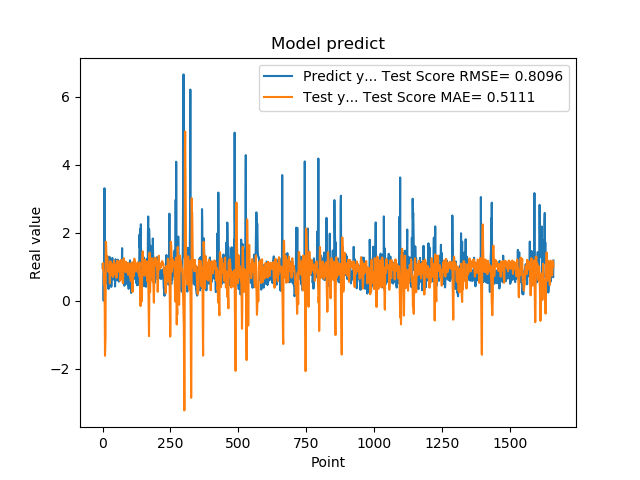

Source data for this figure (header and first rows):
1.074290990829999792e+00, 9.689653814772538620e-01
9.521890282630000035e-01, 9.869341048222513013e-01
9.879170060160000766e-01, 1.105809612460529223e+00
1.011654973029999960e+00, 8.738322150023893897e-01
0.000000000000000000e+00, 8.508801489667250362e-01
7.643579840659999736e-01, 5.601716896729763695e-01
7.788103222849999119e-01, 4.967609252408273779e-01
3.306220054629999794e+00, 5.114691659373317156e-01
1.055441975589999970e+00, -1.918979356209536413e-01
7.543110251430000801e-01, -1.618025666806721663e+00
7.915459871289999283e-01, -1.298918361088273077e+00
1.409499049189999909e+00, -1.091059452507590288e+00
8.875439763070001042e-01, 1.734647899604368604e+00
6.401469707490000660e-01, 1.700293156145538331e+00
5.082880258560000808e-01, 1.361493328895631461e+00
8.640019893649999450e-01, 1.181345330061377874e+00
5.725920200349999822e-01, 1.238167437336494148e+00
8.469420075419999971e-01, 1.317132552565092318e+00
9.181020259860001032e-01, 1.237692869326837419e+00
7.976629734039999420e-01, 1.074133130577888284e+00
9.608020186419998776e-01, 1.048176326509956180e+00
9.555831551549999192e-01, 8.536820458848922710e-01
3.470349907879999862e-01, 9.908325243719420250e-01
9.546210169789999256e-01, 9.159975656349825801e-01
1.293938040730000072e+00, 9.230804837815479447e-01
5.251880288119999962e-01, 1.004467153540589797e+00
4.773890078070000542e-01, 8.898858595716525599e-01
1.275226235389999907e+00, 5.076369886105029927e-01
8.723750114439999814e-01, 8.896665334594968666e-01
8.355640172959999390e-01, 1.164309069924587492e+00
7.321749925609999377e-01, 8.695675031511171937e-01
7.640249729160000225e-01, 7.542434482100811577e-01
4.072830080990000323e-01, 1.095827170457677191e+00
4.752210080619999610e-01, 1.055264149204366619e+00
8.781340122220000488e-01, 9.905344955314417943e-01
7.414129972460000717e-01, 1.027661269375868214e+00
1.258002042770000051e+00, 1.050834763765302604e+00
1.069700956339999953e+00, 7.808683226625446894e-01
7.274609804150000691e-01, 7.008257456100877025e-01
7.892770171170000459e-01, 7.766960500060215988e-01
6.237750053410000550e-01, 8.298943951654728091e-01
6.914690136910000007e-01, 1.057811342036345970e+00
8.557710051540000640e-01, 1.171719543643459316e+00
7.093830108640000187e-01, 1.106665227850237354e+00
1.014547944070000041e+00, 1.112656856879371770e+00
1.115731000900000103e+00, 9.819634287113087057e-01
4.182830154900000208e-01, 9.107805340557861840e-01
1.002280950550000105e+00, 8.841144730983192535e-01
1.218860983849999968e+00, 7.514995304064147064e-01
1.143296003339999922e+00, 9.812916690742310433e-01
6.528189778330000248e-01, 1.054430473888642528e+00
6.746559739110000731e-01, 6.723828797207387353e-01
6.009536385540000802e-01, 8.412596931560706315e-01
6.694570183749999348e-01, 1.003821478519549171e+00
6.538079977039999990e-01, 1.178969712996692953e+00
7.814120054240000224e-01, 1.120840503618355966e+00
1.206303954120000022e+00, 1.108440335676519561e+00
8.469259738919999725e-01, 9.538701250921215458e-01
8.286409974099999687e-01, 1.005823959431833670e+00
6.482390165329999787e-01, 8.573323536818447943e-01
5.623700022700000023e-01, 8.565426619694532784e-01
... 1,599 more rows
